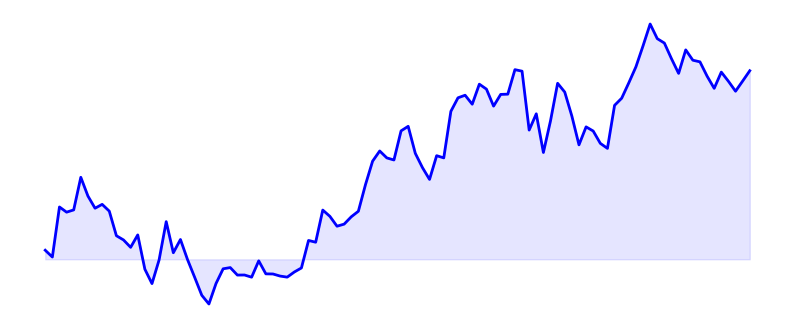

Reproduce this figure in Python.
import matplotlib.pyplot as plt
import numpy as np

# Generate some data that resembles a stock chart
np.random.seed(5) #randomised seed until i found a graph i liked 
x = np.arange(0, 100)
y = np.cumsum(np.random.randn(100))

# Create the plot
plt.figure(figsize=(10, 4))
plt.plot(x, y, color='blue', linewidth=2)

# Customize the plot to make it look like a stock chart
plt.fill_between(x, y, color='blue', alpha=0.1)
plt.grid(True, linestyle='--', alpha=0.7)
plt.xticks([])
plt.yticks([])
plt.box(False)

# Save the plot as an image
plt.savefig('graph1.png', transparent=True, bbox_inches='tight', pad_inches=0)

plt.show()